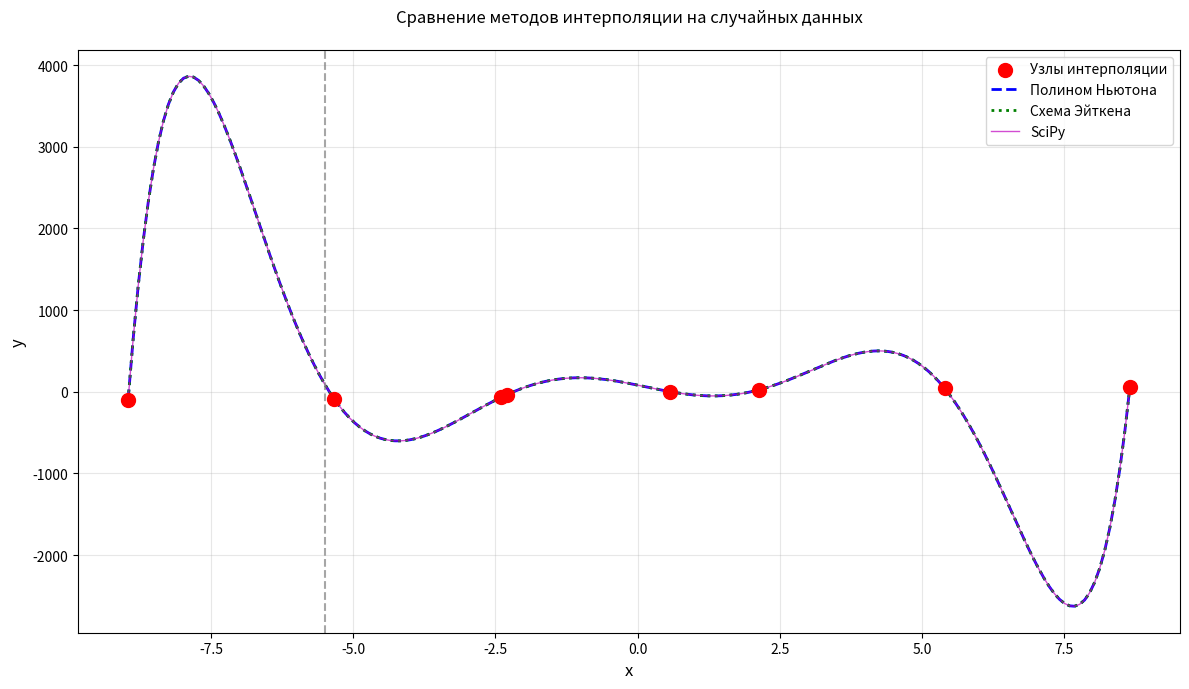

Here is the Python script that generated this plot:
import numpy as np
import matplotlib.pyplot as plt
import random
from scipy.interpolate import BarycentricInterpolator

def divided_difference(x, y):
    coefficients = y.copy()
    for j in range(1, len(x)):
        for i in range(len(x) - 1, j - 1, - 1):
            coefficients[i] = (coefficients[i] - coefficients[i - 1]) / (x[i] - x[i - j])
    return coefficients

def newton(coefficients, x_nodes, x_target):
    result = coefficients[0]
    term = 1
    for i in range(1, len(coefficients)):
        term *= (x_target - x_nodes[i - 1])
        result += coefficients[i] * term
    return result

def aitken(x, y, x_target):
    n = len(x)
    P = [[0.0 for _ in range(n)] for _ in range(n)]

    for i in range(n):
        P[i][0] = y[i]

    for j in range(1, n):
        for i in range(n - j):
            xi, xj = x[i], x[i + j]
            Pi0 = P[i][j - 1]
            Pi1 = P[i + 1][j - 1]
            P[i][j] = ((x_target - xj) * Pi0 - (x_target - xi) * Pi1) / (xi - xj)

    return P[0][n - 1]

n_nodes = np.random.randint(5, 9)
x_nodes = sorted([random.uniform(-10, 10) for _ in range(n_nodes)])
y_values = sorted([random.uniform(-100, 100) for _ in range(n_nodes)])
x_target = random.uniform(min(x_nodes), max(x_nodes))

coefficients = divided_difference(x_nodes, y_values)

result = [
    newton(coefficients, x_nodes, x_target),
    aitken(x_nodes, y_values, x_target),
    BarycentricInterpolator(x_nodes, y_values)(x_target)
]

print(f"Сгенерировано {n_nodes} случайных узлов:"
      f"\nX: {x_nodes}"
      f"\nY: {y_values}"
      f"\nТочка интерполяции x = {x_target}")
print("\nРезультаты интерполяции:"
      f"\nМетод Ньютона: {result[0]}"
      f"\nМетод Эйткена: {result[1]}"
      f"\n{'Scipy':<13}: {result[2]}")

plt.figure(figsize=(12, 7))
plt.scatter(x_nodes, y_values, c='red', s=100, label='Узлы интерполяции', zorder=5)

plot_x = np.linspace(min(x_nodes), max(x_nodes), 200)
newton_y = [newton(coefficients, x_nodes, x) for x in plot_x]
aitken_y = [aitken(x_nodes, y_values, x) for x in plot_x]
scipy_y = BarycentricInterpolator(x_nodes, y_values)(plot_x)

plt.plot(plot_x, newton_y, 'b--', label='Полином Ньютона', linewidth=2)
plt.plot(plot_x, aitken_y, 'g:', label='Схема Эйткена', linewidth=2)
plt.plot(plot_x, scipy_y, 'm-', label='SciPy', linewidth=1, alpha=0.7)

plt.axvline(x=x_target, color='gray', linestyle='--', alpha=0.7)
plt.title('Сравнение методов интерполяции на случайных данных', pad=20)
plt.xlabel('x', fontsize=12)
plt.ylabel('y', fontsize=12)
plt.legend(fontsize=10)
plt.grid(True, alpha=0.3)
plt.tight_layout()
plt.show()
